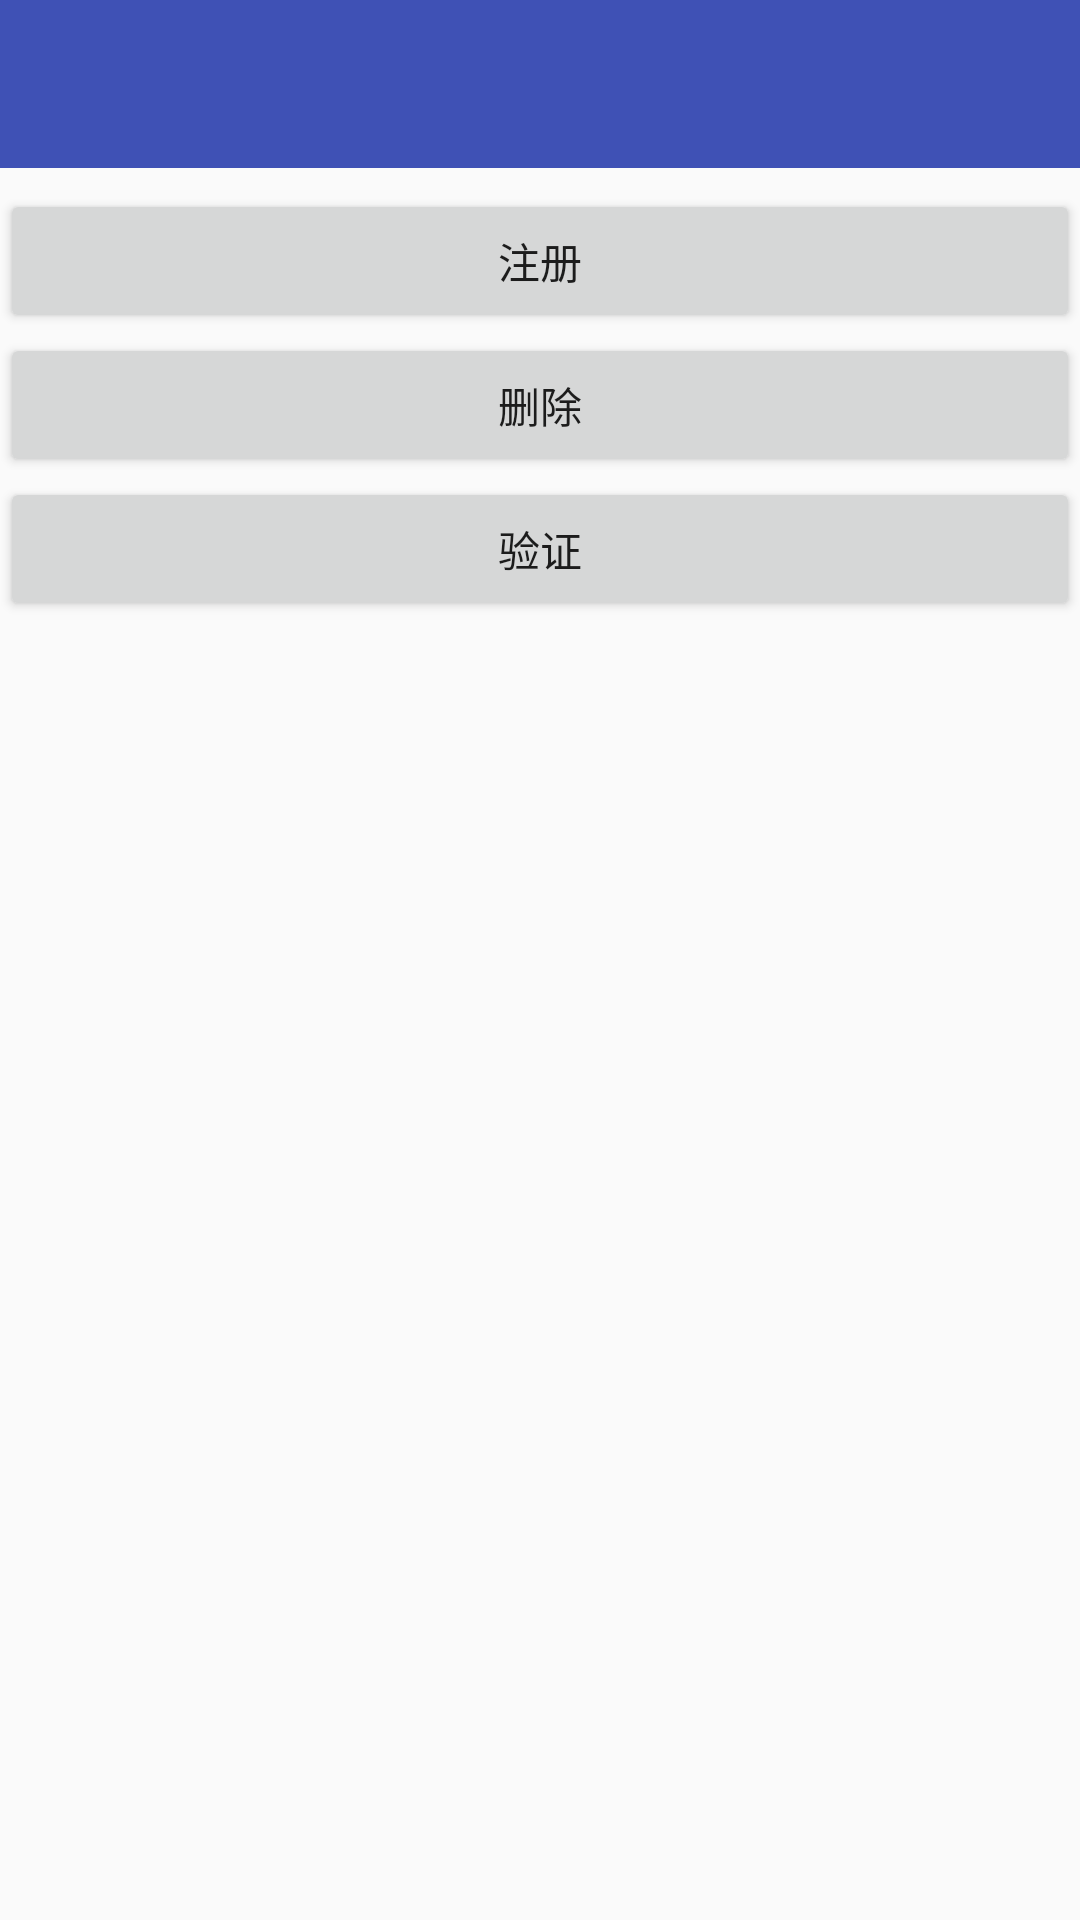

Layout XML and referenced resources for this Android screen:
<!-- AndroidManifest.xml: application theme AppTheme -->
<!-- res/layout/activity_set_speed.xml -->
<?xml version="1.0" encoding="utf-8"?>
<RelativeLayout xmlns:android="http://schemas.android.com/apk/res/android"
    xmlns:tools="http://schemas.android.com/tools"
    android:layout_width="match_parent"
    android:layout_height="match_parent"
    tools:context="cn.buildworld.com.mobilesafe.activity.Settings.SetSpeed">

    <include layout="@layout/toolbar"
        android:id="@+id/include3" />

    <FrameLayout
        android:layout_below="@+id/include3"
        android:id="@+id/control_speed"
        android:layout_width="match_parent"
        android:layout_height="wrap_content">
    </FrameLayout>


    <Button
        android:text="注册"
        android:id="@+id/isv_register1"
        android:layout_width="match_parent"
        android:layout_height="wrap_content"
        android:layout_below="@+id/control_speed"
        android:layout_alignParentLeft="true"
        android:layout_alignParentStart="true"
        android:layout_marginTop="7dp"
        android:onClick="register"/>

    <Button
        android:text="删除"
        android:onClick="delete"
        android:id="@+id/isv_delete"
        android:layout_width="match_parent"
        android:layout_height="wrap_content"
        android:layout_below="@+id/isv_register1"
        android:layout_alignParentLeft="true"
        android:layout_alignParentStart="true" />

    <Button
        android:text="验证"
        android:onClick="verify"
        android:id="@+id/isv_verify1"
        android:layout_width="match_parent"
        android:layout_height="wrap_content"
        android:layout_below="@+id/isv_delete"
        android:layout_alignParentLeft="true"
        android:layout_alignParentStart="true" />




    
    <LinearLayout
        android:id="@+id/showText"
        android:orientation="vertical"
        android:layout_centerInParent="true"
        android:layout_below="@+id/isv_verify1"
        android:layout_width="wrap_content"
        android:layout_height="wrap_content">
        <TextView
            android:id="@+id/showPwd"
            style="@style/textStyle"
            android:layout_width="wrap_content"
            android:layout_height="wrap_content"
            android:layout_marginTop="5dp" />

        <TextView
            android:id="@+id/showMsg"
            style="@style/textStyle"
            android:layout_width="wrap_content"
            android:layout_height="wrap_content"
            android:layout_marginTop="5dp" />

        <TextView
            android:id="@+id/showRegFbk"
            style="@style/textStyle"
            android:layout_width="wrap_content"
            android:layout_height="wrap_content"
            android:layout_marginTop="5dp" />

        <TextView
            android:id="@+id/recordTime"
            style="@style/textStyle"
            android:layout_width="wrap_content"
            android:layout_height="wrap_content"
            android:layout_marginTop="5dp" />
    </LinearLayout>

</RelativeLayout>
<!-- res/layout/toolbar.xml (included above) -->
<?xml version="1.0" encoding="utf-8"?>
    <android.support.design.widget.AppBarLayout
        xmlns:android="http://schemas.android.com/apk/res/android"
        xmlns:app="http://schemas.android.com/apk/res-auto"
        style="@style/AppTheme"
        android:layout_width="match_parent"
        android:layout_height="?attr/actionBarSize"
        android:background="@color/colorPrimary">
    <android.support.v7.widget.Toolbar
        android:layout_height="?attr/actionBarSize"
        android:layout_width="match_parent"
        android:id="@+id/total_toolbar"

        app:navigationIcon="@drawable/ic_arrow_back_black_24dp"
        app:titleTextColor="#ffff"
        >
    </android.support.v7.widget.Toolbar>
    </android.support.design.widget.AppBarLayout>
<!-- resources referenced by this layout -->
<resources>
  <color name="colorPrimary">#3F51B5</color>
  <style name="AppTheme" parent="Theme.AppCompat.Light.DarkActionBar">
          
          <item name="colorPrimary">@color/colorPrimary</item>
          <item name="colorPrimaryDark">@color/colorPrimaryDark</item>
          <item name="colorAccent">@color/colorAccent</item>
      </style>
  <style name="textStyle">
          <item name="android:textSize">16sp</item>
      </style>
  <color name="colorPrimaryDark">#303F9F</color>
  <color name="colorAccent">#FF4081</color>
</resources>
